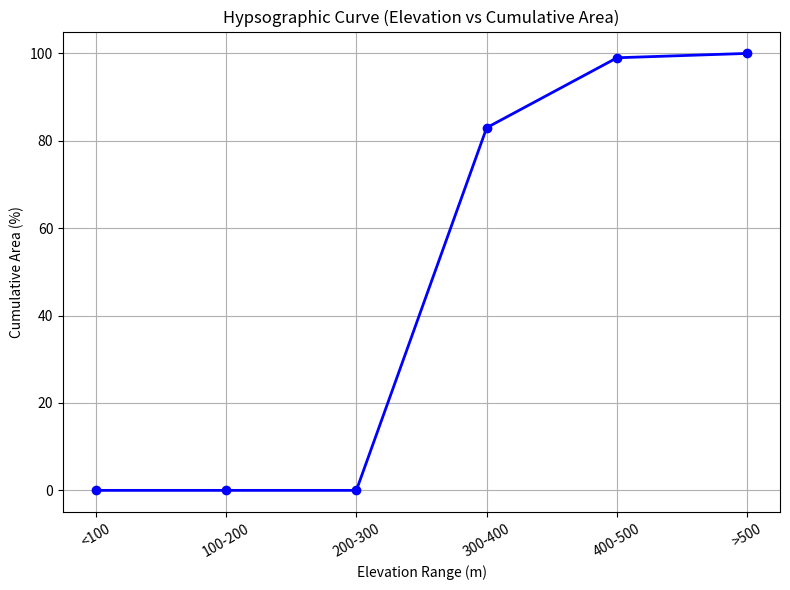

The script that saved this image:
import numpy as np
import matplotlib.pyplot as plt

# Example data: elevation ranges and corresponding area percentages
elevation_ranges = ['<100', '100-200', '200-300', '300-400', '400-500', '>500']
area_percentages = [0, 0, 0, 83, 99, 100]  # Cumulative area (%)

plt.figure(figsize=(8, 6))
plt.plot(elevation_ranges, area_percentages, marker='o', color='blue', linewidth=2)
plt.xlabel('Elevation Range (m)')
plt.ylabel('Cumulative Area (%)')
plt.title('Hypsographic Curve (Elevation vs Cumulative Area)')
plt.grid(True)
plt.xticks(rotation=30)
plt.tight_layout()
plt.show()